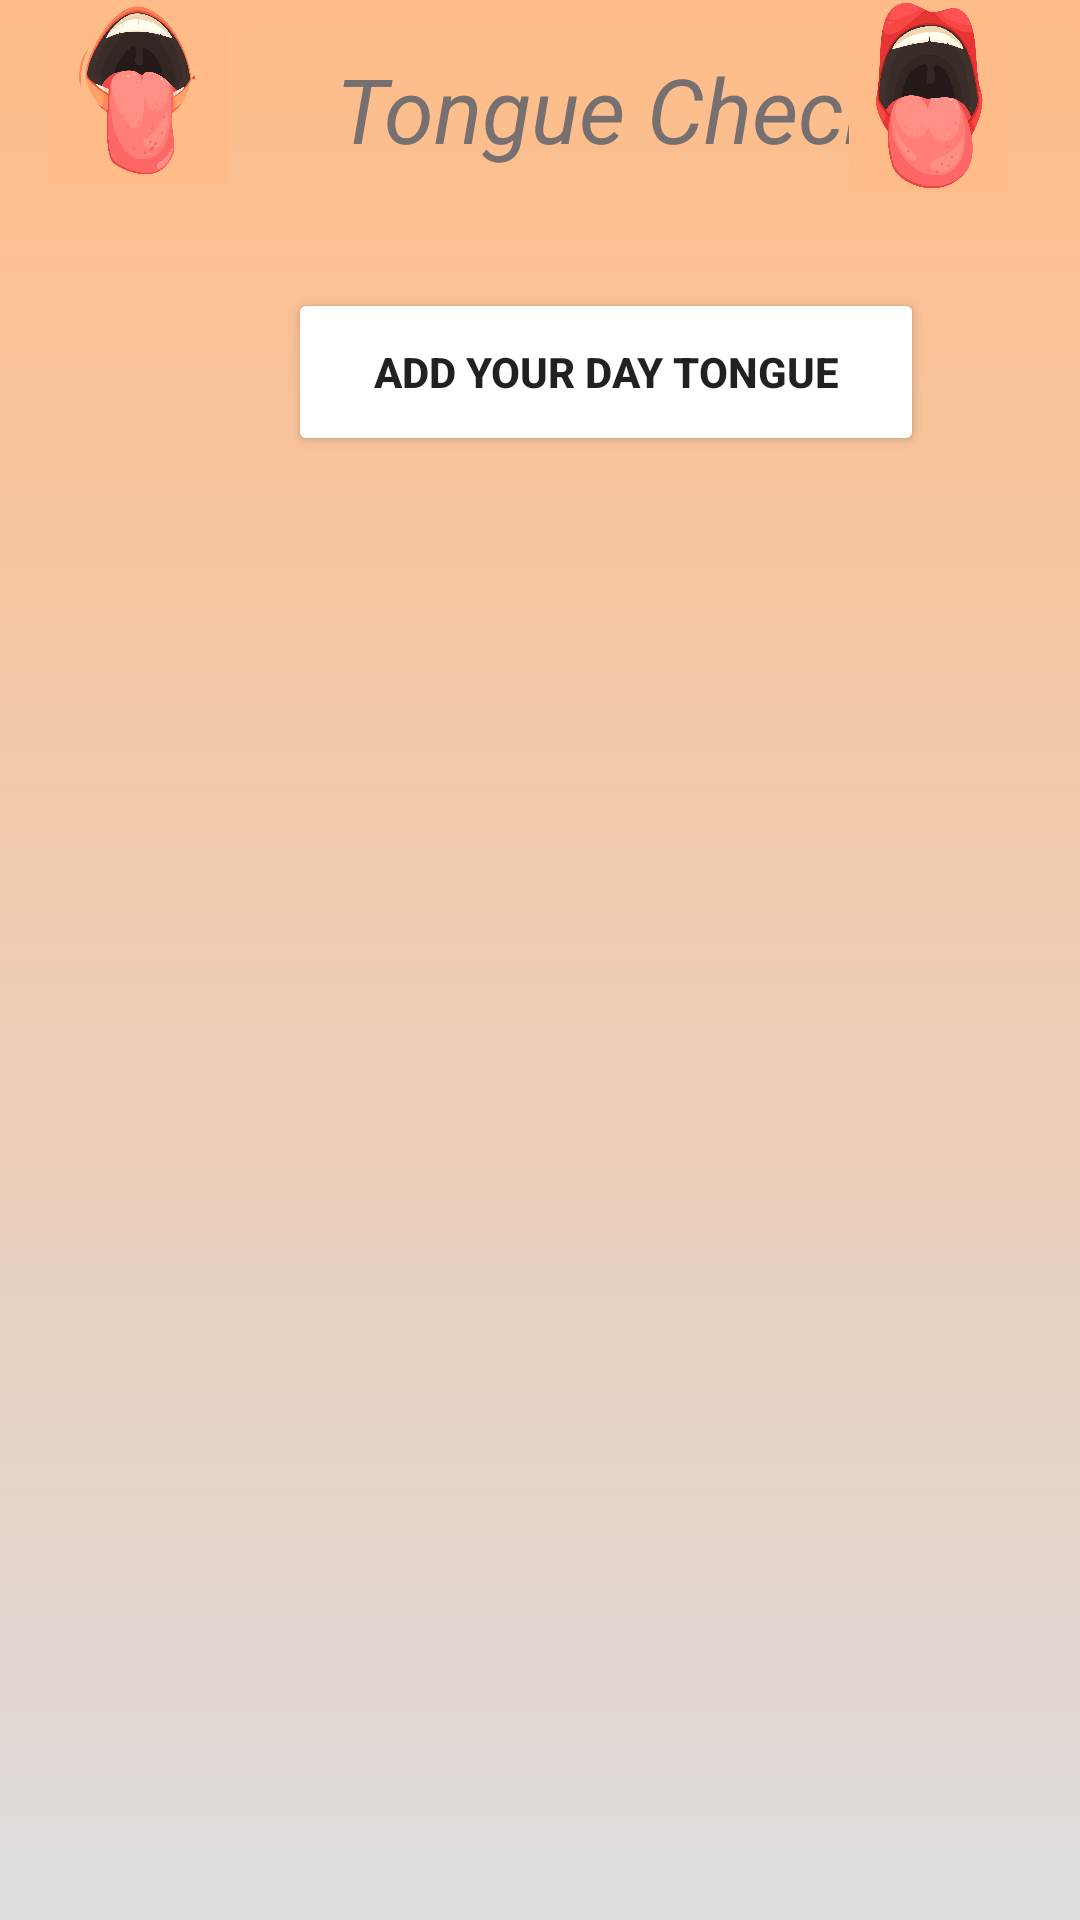

Reconstruct the res/layout file that produces this screen, plus the resources it refers to.
<!-- AndroidManifest.xml: application theme Theme.MiniProjectLiebgott -->
<!-- res/layout/activity_daily_check.xml -->
<?xml version="1.0" encoding="utf-8"?>
<androidx.constraintlayout.widget.ConstraintLayout xmlns:android="http://schemas.android.com/apk/res/android"
    xmlns:app="http://schemas.android.com/apk/res-auto"
    xmlns:tools="http://schemas.android.com/tools"
    android:layout_width="match_parent"
    android:layout_height="match_parent"
    tools:context=".DailyCheck"
    android:background="@drawable/bg_activities">

    
    <TextView
        android:id="@+id/textView3"
        style="@style/Tongue_Title"
        android:layout_width="wrap_content"
        android:layout_height="wrap_content"
        android:layout_marginStart="112dp"
        android:layout_marginTop="16dp"
        android:text="@string/title"
        android:textSize="30sp"
        android:textStyle="italic"
        app:layout_constraintStart_toStartOf="parent"
        app:layout_constraintTop_toTopOf="parent" />

    <ImageView
        android:id="@+id/imageView"
        android:layout_width="60dp"
        android:layout_height="62dp"
        android:layout_marginStart="16dp"
        android:contentDescription="@string/tongue1"
        app:layout_constraintStart_toStartOf="parent"
        app:layout_constraintTop_toTopOf="parent"
        app:srcCompat="@drawable/headera" />

    <ImageView
        android:id="@+id/imageView2"
        android:layout_width="69dp"
        android:layout_height="64dp"
        android:layout_marginEnd="16dp"
        android:contentDescription="@string/tongue2"
        app:layout_constraintEnd_toEndOf="parent"
        app:layout_constraintTop_toTopOf="parent"
        app:srcCompat="@drawable/headerb" />

    <Button
        android:id="@+id/buttonAnalyseYourTongue"
        android:layout_width="212dp"
        android:layout_height="56dp"
        android:layout_marginStart="96dp"
        android:layout_marginTop="96dp"
        android:onClick="buttonAddClicked"
        android:text="@string/add_New_Tongue"
        android:textStyle="bold"
        android:backgroundTint="@color/button_background_color"
        app:layout_constraintStart_toStartOf="parent"
        app:layout_constraintTop_toTopOf="parent" />

    <androidx.recyclerview.widget.RecyclerView
        android:id="@+id/recyclerView_Tongue"
        android:layout_width="381dp"
        android:layout_height="475dp"
        app:layout_constraintBottom_toBottomOf="parent"
        app:layout_constraintEnd_toEndOf="parent"
        app:layout_constraintStart_toStartOf="parent"

        />


</androidx.constraintlayout.widget.ConstraintLayout>
<!-- resources referenced by this layout -->
<resources>
  <!-- drawable bg_activities (drawable) -->
  <?xml version="1.0" encoding="utf-8"?>
  <shape xmlns:android="http://schemas.android.com/apk/res/android">
  
      <gradient
          android:startColor="@color/background"
          android:endColor="@color/creme"
          android:angle="90"
          />
  
  </shape>
  <!-- drawable headera: jpg bitmap (drawable, 130565 bytes) -->
  <!-- drawable headerb: jpg bitmap (drawable-v24, 111553 bytes) -->
  <string name="add_New_Tongue">Add Your Day Tongue</string>
  <string name="title">Tongue Check</string>
  <string name="tongue1">tongue1</string>
  <string name="tongue2">tongue2</string>
  <style name="Tongue_Title">
          <item name="android:textColor">@color/Main_Title_Color</item>
          <item name="android:textSize">24sp</item>
          <item name="fontFamily">bold</item>
      </style>
  <style name="Theme.MiniProjectLiebgott" parent="Theme.MaterialComponents.DayNight.NoActionBar">
          
          <item name="colorPrimaryVariant">@color/purple_700</item>
          <item name="colorOnPrimary">@color/white</item>
          
          <item name="colorSecondary">@color/teal_200</item>
          <item name="colorSecondaryVariant">@color/teal_700</item>
          <item name="colorOnSecondary">@color/black</item>
          
          <item name="android:statusBarColor" tools:targetApi="l">?attr/colorPrimaryVariant</item>
          
      </style>
  <color name="background">#dedcdc</color>
  <color name="creme">#ffbc88</color>
  <color name="Main_Title_Color">#777070</color>
  <color name="purple_700">#ffbc88</color>
  <color name="white">#FFFFFFFF</color>
  <color name="teal_200">#FF03DAC5</color>
  <color name="teal_700">#FF018786</color>
  <color name="black">#FF000000</color>
</resources>
